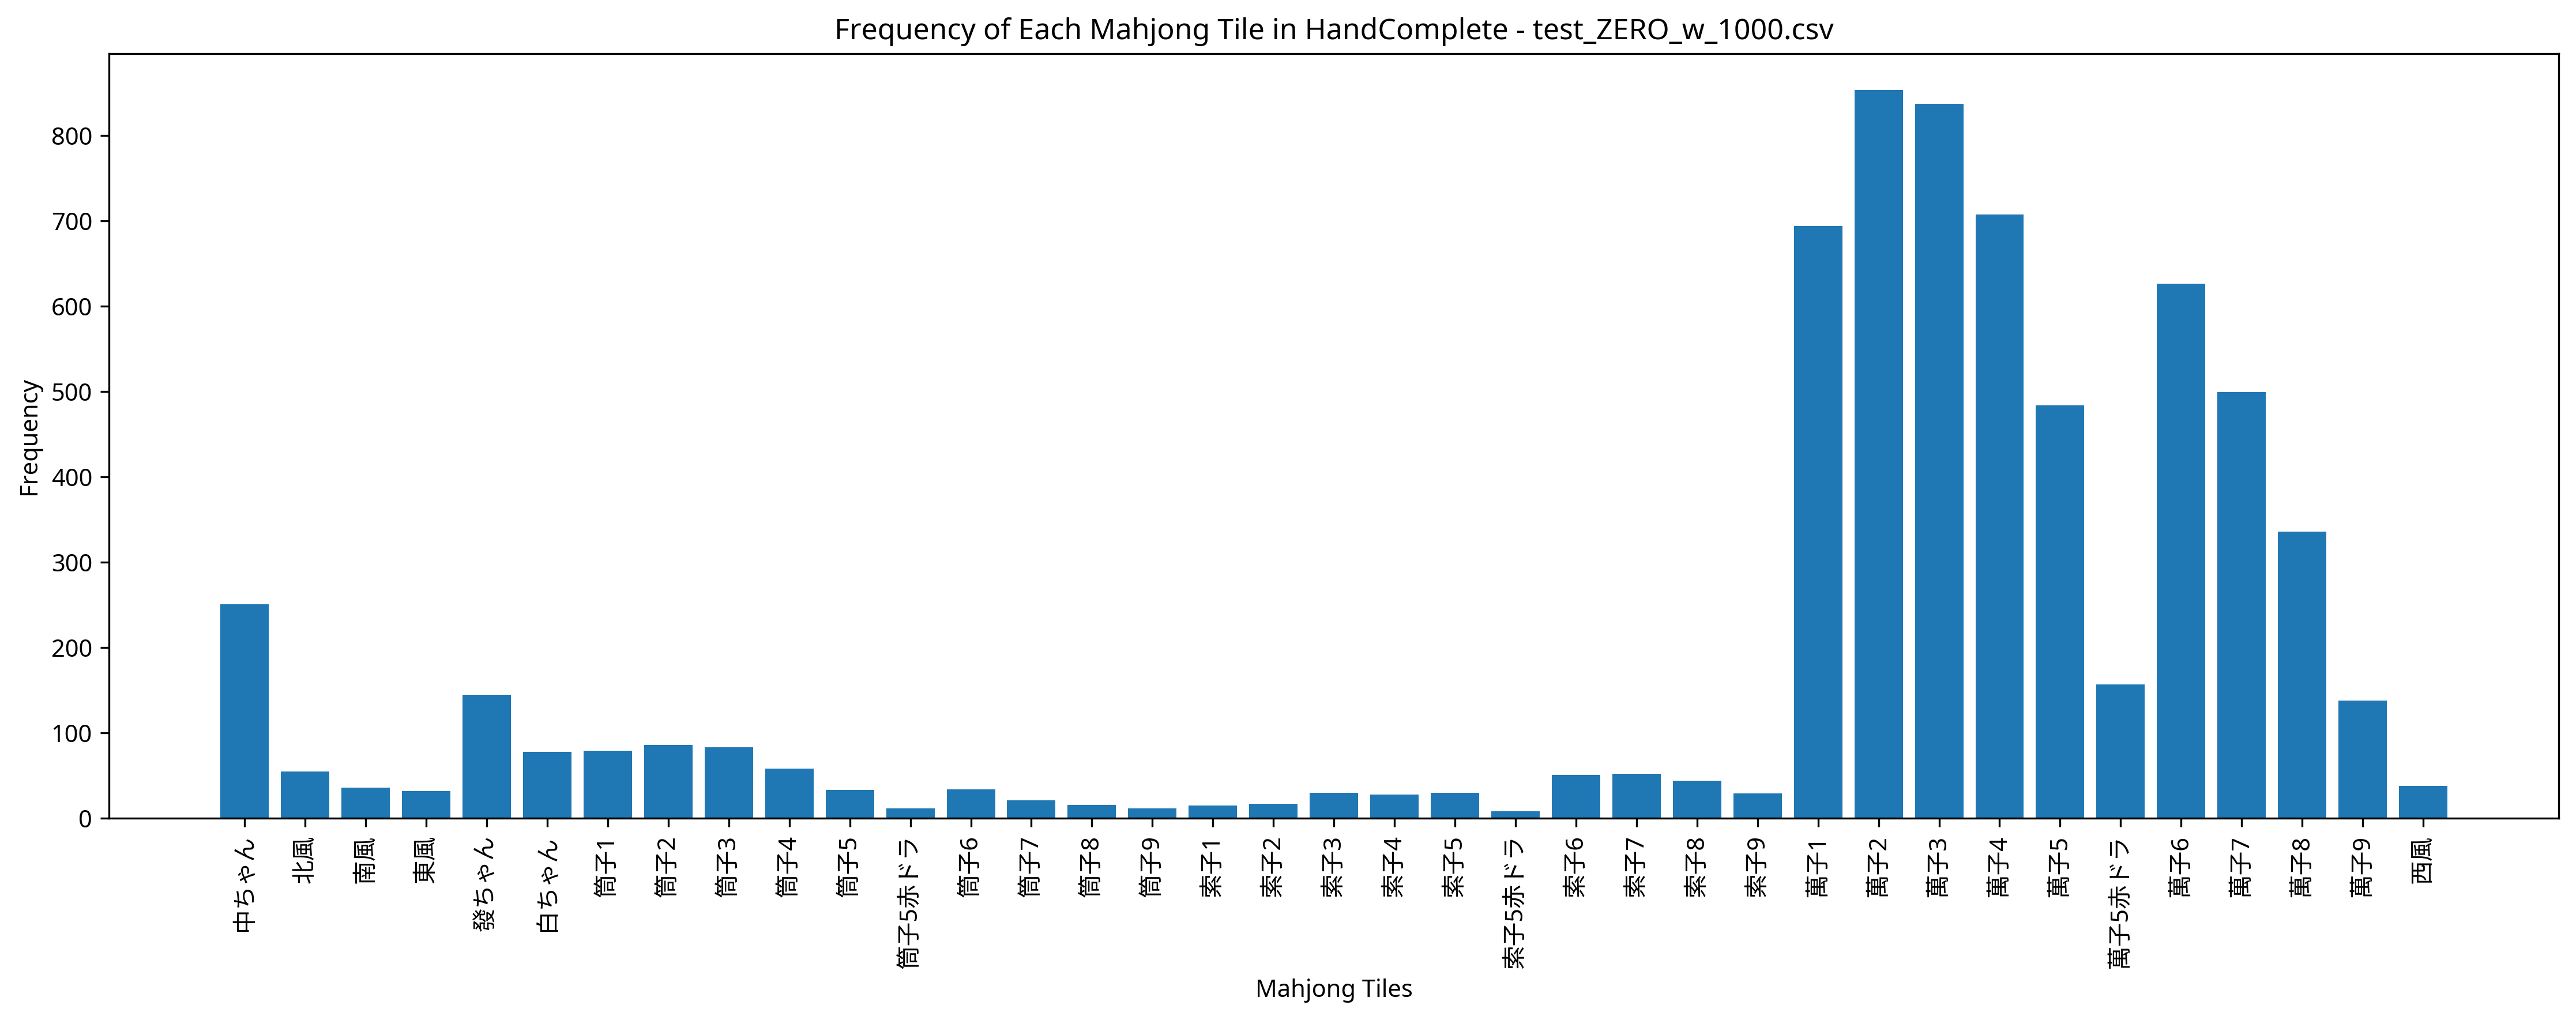

Values plotted in this chart, from the file beside it:
Episode, Seat, Score, Turn, Yaku, MZ_Score, TEZ_Score, TAZ_Score, Tenpai, HandComplete, AgariRate
1, West, 4000, 53, 赤ドラ1 混一色, 0, 0, 0, 0, 萬子1 萬子2 萬子3 萬子5 萬子6 萬子7 萬子9 萬子9 萬子9 中ちゃん…, 100
2, South, 0, 55, , 0, 0, 0, 0, 萬子1 萬子1 萬子7 萬子8 索子5 索子8 白ちゃん | 萬子1 萬子2 萬…, 50
3, West, 0, 57, , 0, 0, 0, 0, 萬子2 萬子3 萬子4 北風 | 萬子2 萬子3 萬子4 萬子6 萬子7 萬子8…, 33.33
4, East, 0, 57, , 0, 0, 0, 0, 萬子1 萬子1 萬子2 索子6 | 萬子1 萬子2 萬子3 萬子6 萬子7 萬子…, 25
5, East, 0, 56, , 0, 0, 0, 0, 萬子2 萬子5 萬子6 中ちゃん | 萬子1 萬子1 萬子1 萬子2 萬子3 萬…, 20
6, South, 7000, 52, 發 混全帯么九 混一色, 0, 0, 0, 0, 萬子1 萬子2 萬子3 北風 北風 | 萬子1 萬子2 萬子3 萬子7 萬子8 …, 33.33
7, South, 3000, 54, 混一色, 0, 0, 0, 0, 萬子2 萬子2 萬子2 萬子2 萬子3 萬子3 萬子4 萬子4 | 萬子1 萬子…, 42.86
8, East, 0, 57, , 0, 0, 0, 0, 萬子4 萬子6 西風 西風 | 萬子2 萬子3 萬子4 萬子6 萬子7 萬子8 …, 37.5
9, South, 0, 57, , 0, 0, 0, 0, 萬子8 | 萬子2 萬子2 萬子2 萬子3 萬子4 萬子5 萬子5 萬子6 萬子…, 33.33
10, South, 7000, 38, 平和 清一色, 0, 0, 0, 0, 萬子1 萬子1 萬子2 萬子2 萬子3 萬子3 萬子6 萬子6 萬子6 萬子7 …, 40
11, North, 0, 54, , 0, 0, 0, 0, 萬子2 萬子2 萬子3 萬子3 萬子4 萬子4 萬子5 萬子8 萬子8 萬子9 …, 36.36
12, East, 0, 56, , 0, 0, 0, 0, 萬子4 萬子5赤ドラ 萬子7 筒子5赤ドラ | 萬子5 萬子5 萬子6 萬子6 …, 33.33
13, South, 8000, 48, 赤ドラ1 平和 清一色, 0, 0, 0, 0, 萬子1 萬子1 萬子2 萬子2 萬子3 萬子3 萬子6 萬子6 | 萬子4 萬子…, 38.46
14, West, 8000, 46, 赤ドラ1 平和 清一色, 0, 0, 0, 0, 萬子1 萬子1 萬子1 萬子2 萬子2 萬子4 萬子5赤ドラ 萬子6 | 萬子3…, 42.86
15, South, 0, 56, , 0, 0, 0, 0, 萬子1 萬子1 萬子1 萬子2 萬子2 萬子4 萬子6 | 萬子3 萬子3 萬子…, 40
16, North, 3000, 50, 混一色, 0, 0, 0, 0, 萬子2 萬子3 萬子3 萬子4 萬子4 萬子5 中ちゃん 中ちゃん | 萬子6 …, 43.75
17, West, 3000, 33, 混一色, 0, 0, 0, 0, 萬子4 萬子5 萬子5 萬子6 萬子6 萬子7 萬子7 萬子7 萬子7 中ちゃん…, 47.06
18, North, 0, 57, , 0, 0, 0, 0, 索子6 | 萬子7 萬子8 萬子9 筒子1 筒子2 筒子2 筒子3 筒子3 筒子…, 44.44
19, South, 8000, 56, 赤ドラ1 断么九 清一色, 0, 0, 0, 0, 萬子2 萬子2 萬子7 萬子7 萬子7 | 萬子3 萬子4 萬子4 萬子4 萬子…, 47.37
20, East, 0, 56, , 0, 0, 0, 0, 萬子2 萬子2 萬子4 萬子5 筒子1 筒子2 筒子3 | 萬子4 萬子4 萬子…, 45
21, East, 7000, 33, 赤ドラ1 清一色, 0, 0, 0, 0, 萬子2 萬子2 萬子7 萬子7 萬子7 萬子8 萬子8 萬子8 | 萬子1 萬子…, 47.62
22, East, 6000, 52, 清一色, 0, 0, 0, 0, 萬子1 萬子2 萬子2 萬子2 萬子2 萬子3 萬子3 萬子3 萬子6 萬子6 …, 50
23, North, 8000, 35, 赤ドラ1 平和 清一色, 0, 0, 0, 0, 萬子4 萬子4 萬子5 萬子5 萬子5赤ドラ | 萬子1 萬子2 萬子2 萬子3…, 52.17
24, East, 4000, 48, 白 対々和, 0, 0, 0, 0, 萬子1 萬子1 萬子1 萬子2 萬子2 萬子2 萬子3 萬子3 | 索子8 索子…, 54.17
25, West, 3000, 38, 七対子, 0, 0, 0, 0, 萬子1 萬子1 萬子3 萬子3 萬子4 萬子4 萬子6 萬子6 筒子1 筒子1 …, 56
26, North, 5000, 48, 發 赤ドラ1 混一色, 0, 0, 0, 0, 萬子5赤ドラ 萬子6 萬子7 中ちゃん 中ちゃん | 萬子2 萬子2 萬子2 萬…, 57.69
27, South, 0, 57, , 0, 0, 0, 0, 萬子1 萬子1 萬子1 萬子8 | 萬子2 萬子2 萬子2 萬子7 萬子8 萬子…, 55.56
28, East, 0, 56, , 0, 0, 0, 0, 萬子6 萬子8 萬子9 發ちゃん | 萬子2 萬子2 萬子2 萬子3 萬子4 萬…, 53.57
29, East, 4000, 35, 赤ドラ1 混一色, 0, 0, 0, 0, 萬子1 萬子1 萬子1 萬子2 萬子3 萬子4 萬子4 萬子5赤ドラ 萬子5 萬…, 55.17
30, East, 4000, 53, 白 混一色, 0, 0, 0, 0, 萬子5 萬子6 萬子7 發ちゃん 發ちゃん | 萬子1 萬子2 萬子3 萬子3 …, 56.67
31, North, 0, 56, , 0, 0, 0, 0, 筒子2 | 萬子2 萬子2 萬子2 萬子3 萬子3 萬子3 萬子4 萬子4 萬子…, 54.84
32, South, 6000, 42, 清一色, 0, 0, 0, 0, 萬子1 萬子1 萬子7 萬子7 萬子7 | 萬子1 萬子2 萬子2 萬子2 萬子…, 56.25
33, East, 0, 56, , 0, 0, 0, 0, 萬子4 萬子4 萬子4 萬子4 萬子6 索子5 北風 | 萬子5 萬子6 萬子7…, 54.55
34, West, 0, 56, , 0, 0, 0, 0, 萬子4 萬子4 萬子7 萬子8 | 萬子3 萬子3 萬子3 萬子4 萬子5 萬子…, 52.94
35, West, 0, 56, , 0, 0, 0, 0, 萬子1 萬子1 萬子1 萬子2 萬子5 萬子5 萬子5赤ドラ 萬子6 萬子7 中…, 51.43
36, North, 0, 56, , 0, 0, 0, 0, 萬子4 萬子4 萬子4 萬子5 萬子6 萬子9 白ちゃん | 萬子4 萬子5 萬…, 50
37, South, 3000, 24, 一盃口, 0, 0, 0, 0, 萬子4 萬子4 萬子6 萬子7 萬子7 萬子7 萬子8 萬子8 萬子8 萬子9 …, 51.35
38, West, 0, 57, , 0, 0, 0, 0, 萬子2 萬子3 萬子3 索子9 | 萬子2 萬子2 萬子2 萬子4 萬子5 萬子…, 50
39, East, 0, 55, , 0, 0, 0, 0, 萬子1 萬子3 萬子5 萬子6 萬子6 中ちゃん 中ちゃん | 萬子1 萬子2 …, 48.72
40, South, 5000, 29, 發 赤ドラ1 混一色, 0, 0, 0, 0, 萬子1 萬子2 萬子3 萬子4 萬子5赤ドラ 萬子6 發ちゃん 發ちゃん 發ちゃ…, 50
41, West, 0, 55, , 0, 0, 0, 0, 萬子1 萬子1 萬子2 萬子8 萬子8 萬子9 發ちゃん | 萬子1 萬子2 萬…, 48.78
42, East, 4000, 36, 赤ドラ1 混一色, 0, 0, 0, 0, 萬子1 萬子2 萬子3 萬子7 萬子7 萬子7 中ちゃん 中ちゃん | 萬子2 …, 50
43, South, 5000, 28, 中 赤ドラ1 混一色, 0, 0, 0, 0, 萬子3 萬子4 萬子5赤ドラ 萬子5 萬子5 | 萬子1 萬子1 萬子1 萬子6…, 51.16
44, North, 6000, 30, 三暗刻, 0, 0, 0, 0, 萬子8 萬子8 萬子8 萬子9 萬子9 萬子9 筒子1 筒子1 筒子1 筒子2 …, 52.27
45, North, 0, 56, , 0, 0, 0, 0, 萬子8 筒子2 筒子2 筒子6 索子2 索子3 索子6 | 萬子7 萬子7 萬子…, 51.11
46, West, 0, 57, , 0, 0, 0, 0, 萬子4 萬子4 筒子5 索子7 | 萬子1 萬子2 萬子2 萬子3 萬子3 萬子…, 50
47, East, 0, 57, , 0, 0, 0, 0, 萬子3 萬子3 萬子3 南風 | 萬子2 萬子3 萬子4 萬子5 萬子5 萬子5…, 48.94
48, West, 4000, 34, 發 混一色, 0, 0, 0, 0, 萬子1 萬子1 萬子7 萬子7 萬子7 | 萬子2 萬子3 萬子4 萬子8 萬子…, 50
49, East, 12000, 41, 対々和 清一色 三連刻, 0, 0, 0, 0, 萬子1 萬子1 萬子6 萬子6 萬子6 | 萬子2 萬子2 萬子2 萬子3 萬子…, 51.02
50, West, 0, 57, , 0, 0, 0, 0, 筒子7 | 萬子1 萬子2 萬子3 萬子3 萬子4 萬子5 萬子5赤ドラ 萬子6…, 50
51, East, 0, 57, , 0, 0, 0, 0, 萬子2 萬子6 萬子6 萬子9 | 萬子1 萬子1 萬子1 萬子3 萬子4 萬子…, 49.02
52, East, 7000, 29, 赤ドラ1 清一色, 0, 0, 0, 0, 萬子1 萬子1 萬子1 萬子3 萬子4 萬子4 萬子5赤ドラ 萬子5 萬子6 萬…, 50
53, South, 10000, 50, 赤ドラ1 二槓子 清一色, 0, 0, 0, 0, 萬子1 萬子2 萬子3 萬子3 萬子3 萬子5赤ドラ 萬子5 萬子5 萬子7 萬…, 50.94
54, East, 4000, 30, 平和 混一色, 0, 0, 0, 0, 萬子1 萬子2 萬子3 萬子5 萬子6 萬子7 中ちゃん 中ちゃん | 萬子2 …, 51.85
55, South, 3000, 45, 混一色, 0, 0, 0, 0, 萬子1 萬子2 萬子3 萬子3 萬子3 | 萬子2 萬子3 萬子4 萬子4 萬子…, 52.73
56, South, 0, 56, , 0, 0, 0, 0, 萬子8 萬子8 萬子9 筒子1 筒子3 筒子6 中ちゃん | 萬子7 萬子8 萬…, 51.79
57, South, 8000, 48, 赤ドラ1 平和 清一色, 0, 0, 0, 0, 萬子1 萬子2 萬子3 萬子5 萬子5 | 萬子1 萬子2 萬子2 萬子3 萬子…, 52.63
58, West, 4000, 31, 赤ドラ1 混一色, 0, 0, 0, 0, 萬子2 萬子3 萬子4 萬子4 萬子5赤ドラ 萬子6 發ちゃん 發ちゃん | 萬…, 53.45
59, West, 0, 57, , 0, 0, 0, 0, 萬子1 萬子4 筒子2 筒子8 | 萬子1 萬子2 萬子3 筒子5赤ドラ 筒子5…, 52.54
60, West, 7000, 51, 平和 清一色, 0, 0, 0, 0, 萬子6 萬子6 | 萬子1 萬子1 萬子2 萬子2 萬子3 萬子3 萬子5 萬子…, 53.33
... 440 more rows
